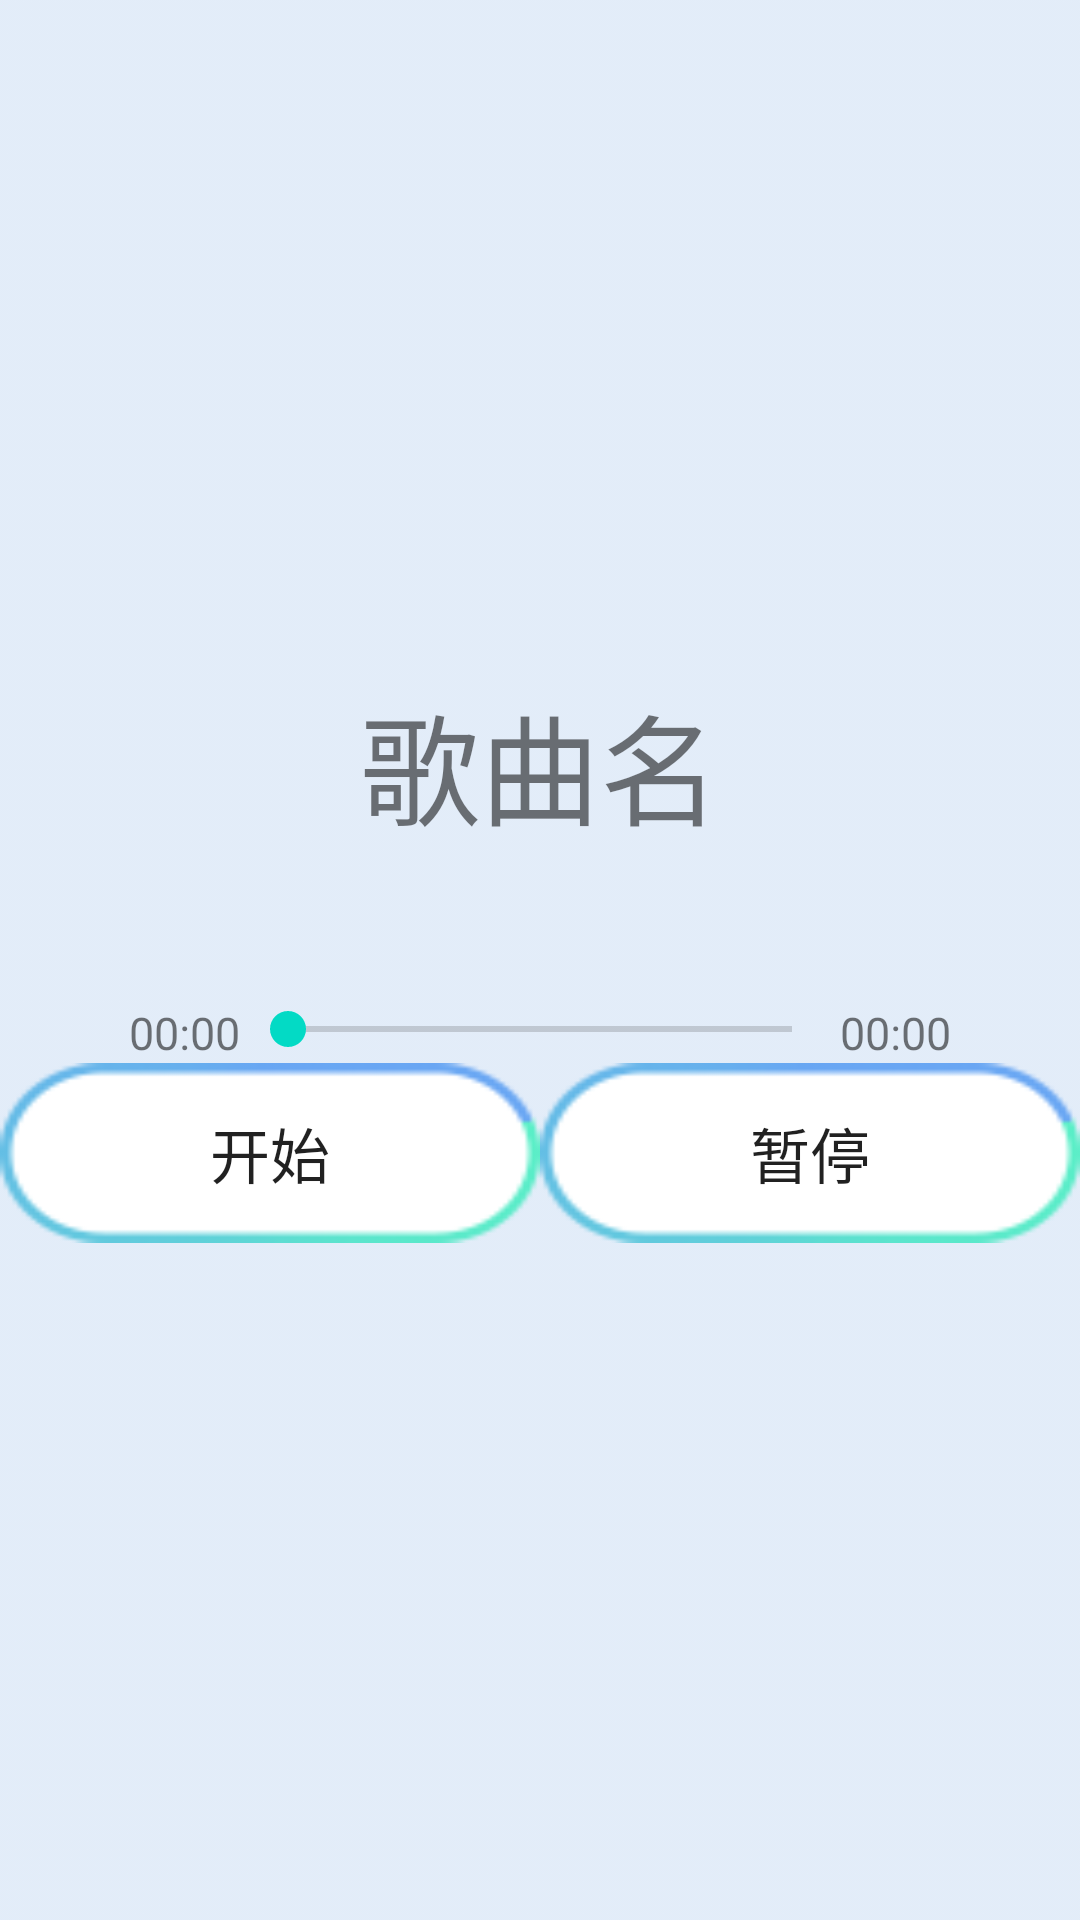

Reconstruct the res/layout file that produces this screen, plus the resources it refers to.
<!-- AndroidManifest.xml: application theme AppTheme -->
<!-- res/layout/activity_songs_detail.xml -->
<?xml version="1.0" encoding="utf-8"?>

<LinearLayout xmlns:android="http://schemas.android.com/apk/res/android"
    xmlns:tools="http://schemas.android.com/tools"
    android:id="@+id/activity_news_detail"
    android:layout_width="match_parent"
    android:layout_height="match_parent"
    android:gravity="center"
    android:orientation="vertical"
    android:background="@drawable/icon_fragment_bg"
    tools:context="com.example.tablayoutmenu.NewsDetailActivity">

    <TextView
        android:id="@+id/tv_songsdetail_songstitle"
        android:layout_width="wrap_content"
        android:layout_height="wrap_content"
        android:text="歌曲名"
        android:textSize="40sp"/>
    <RelativeLayout
        android:layout_marginTop="50dp"
        android:layout_width="match_parent"
        android:layout_height="wrap_content"
        android:gravity="center">
        <TextView
            android:id="@+id/tv_songsdetail_current"
            android:layout_width="wrap_content"
            android:layout_height="wrap_content"
            android:text="00:00"
            android:textSize="15sp"/>
        <SeekBar
            android:layout_toRightOf="@id/tv_songsdetail_current"
            android:id="@+id/sb_songsdetail"
            android:layout_width="200dp"
            android:layout_height="wrap_content"/>
        <TextView
            android:layout_toRightOf="@id/sb_songsdetail"
            android:id="@+id/tv_songsdetail_total"
            android:layout_width="wrap_content"
            android:layout_height="wrap_content"
            android:text="00:00"
            android:textSize="15sp"/>

    </RelativeLayout>

    <LinearLayout
        android:layout_width="match_parent"
        android:layout_height="wrap_content"
        android:orientation="horizontal">
        <Button
            android:layout_width="0dp"
            android:layout_height="60dp"
            android:layout_weight="1"
            android:textSize="20sp"
            android:text="开始"
            android:onClick="startSong"
            android:background="@drawable/icon_button"/>
        <Button
            android:layout_width="0dp"
            android:layout_height="60dp"
            android:layout_weight="1"
            android:textSize="20sp"
            android:text="暂停"
            android:onClick="pauseSong"
            android:background="@drawable/icon_button"/>
    </LinearLayout>
</LinearLayout>
<!-- resources referenced by this layout -->
<resources>
  <!-- drawable icon_button: png bitmap (drawable-xhdpi, 4233 bytes) -->
  <!-- drawable icon_fragment_bg: png bitmap (drawable-xhdpi, 4081 bytes) -->
  <style name="AppTheme" parent="Theme.AppCompat.Light.DarkActionBar">
          
          <item name="colorPrimary">@color/colorPrimary</item>
          <item name="colorPrimaryDark">@color/colorPrimaryDark</item>
          <item name="colorAccent">@color/colorAccent</item>
          <item name="windowNoTitle">true</item>
      </style>
  <!-- not gathered from this repository: default colours our renderer supplied (Android Studio template values) -->
  <color name="colorPrimary">#FF6200EE</color>
  <color name="colorPrimaryDark">#FF3700B3</color>
  <color name="colorAccent">#FF03DAC5</color>
</resources>
